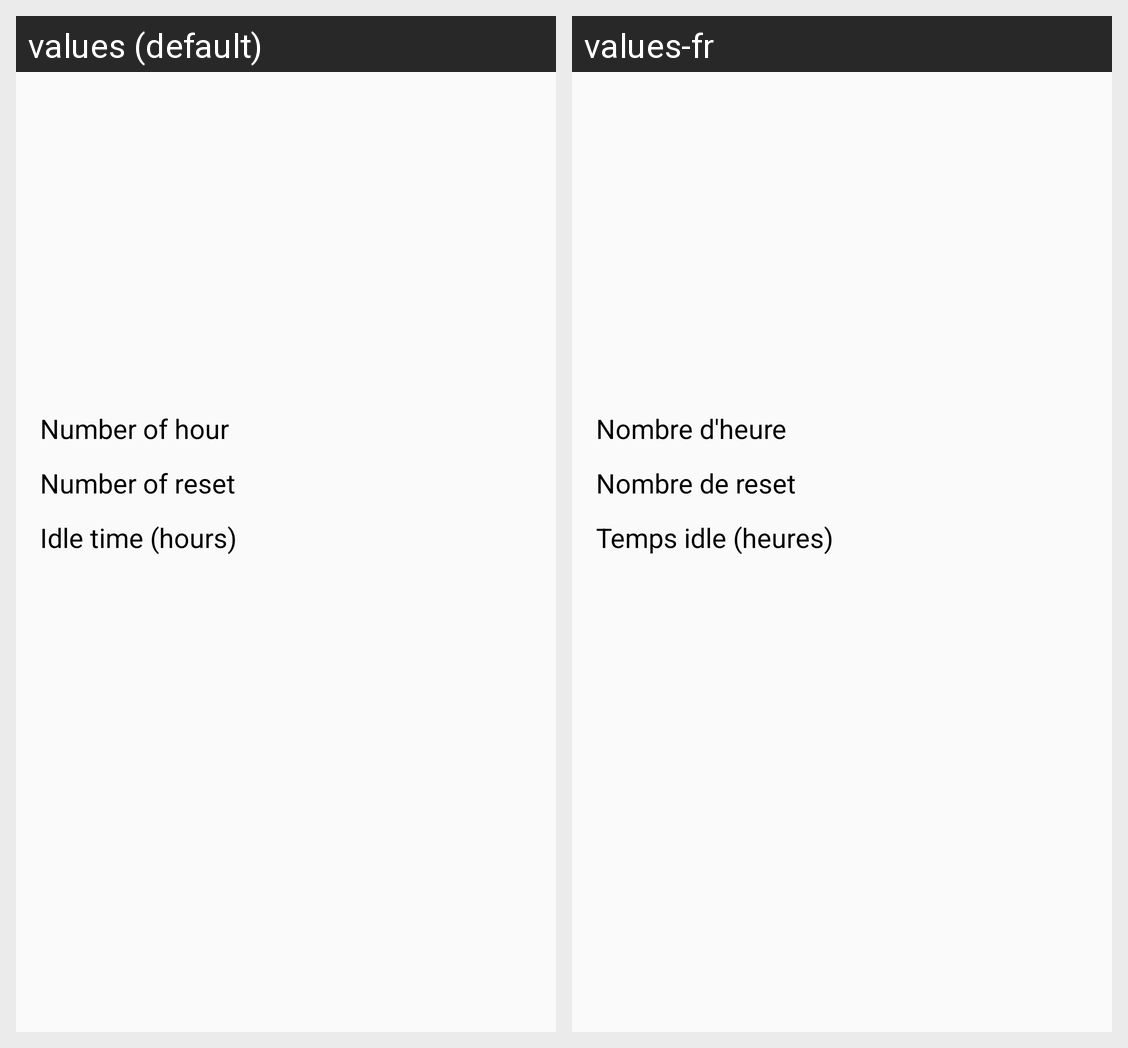

Locale-by-locale string values for the Android screen shown in this grid:
Android screen res/layout/fragment_stats.xml rendered under 2 locales, left to right: values (default), values-fr. Device: Nexus 5 (rendered at 1080×1920; each locale shown at half size, 540×960, under a caption strip naming it); theme AppTheme.
Strings drawn on this screen, with the default value and each locale's value (text and hints the layout hard-codes, and strings that could not be matched under every locale, appear in the picture but are not listed):

stats_nbrH
  values: Number of hour
  values-fr: Nombre d'heure

stats_nbrRaz
  values: Number of reset
  values-fr: Nombre de reset

stats_nbrIdle
  values: Idle time (hours)
  values-fr: Temps idle (heures)
